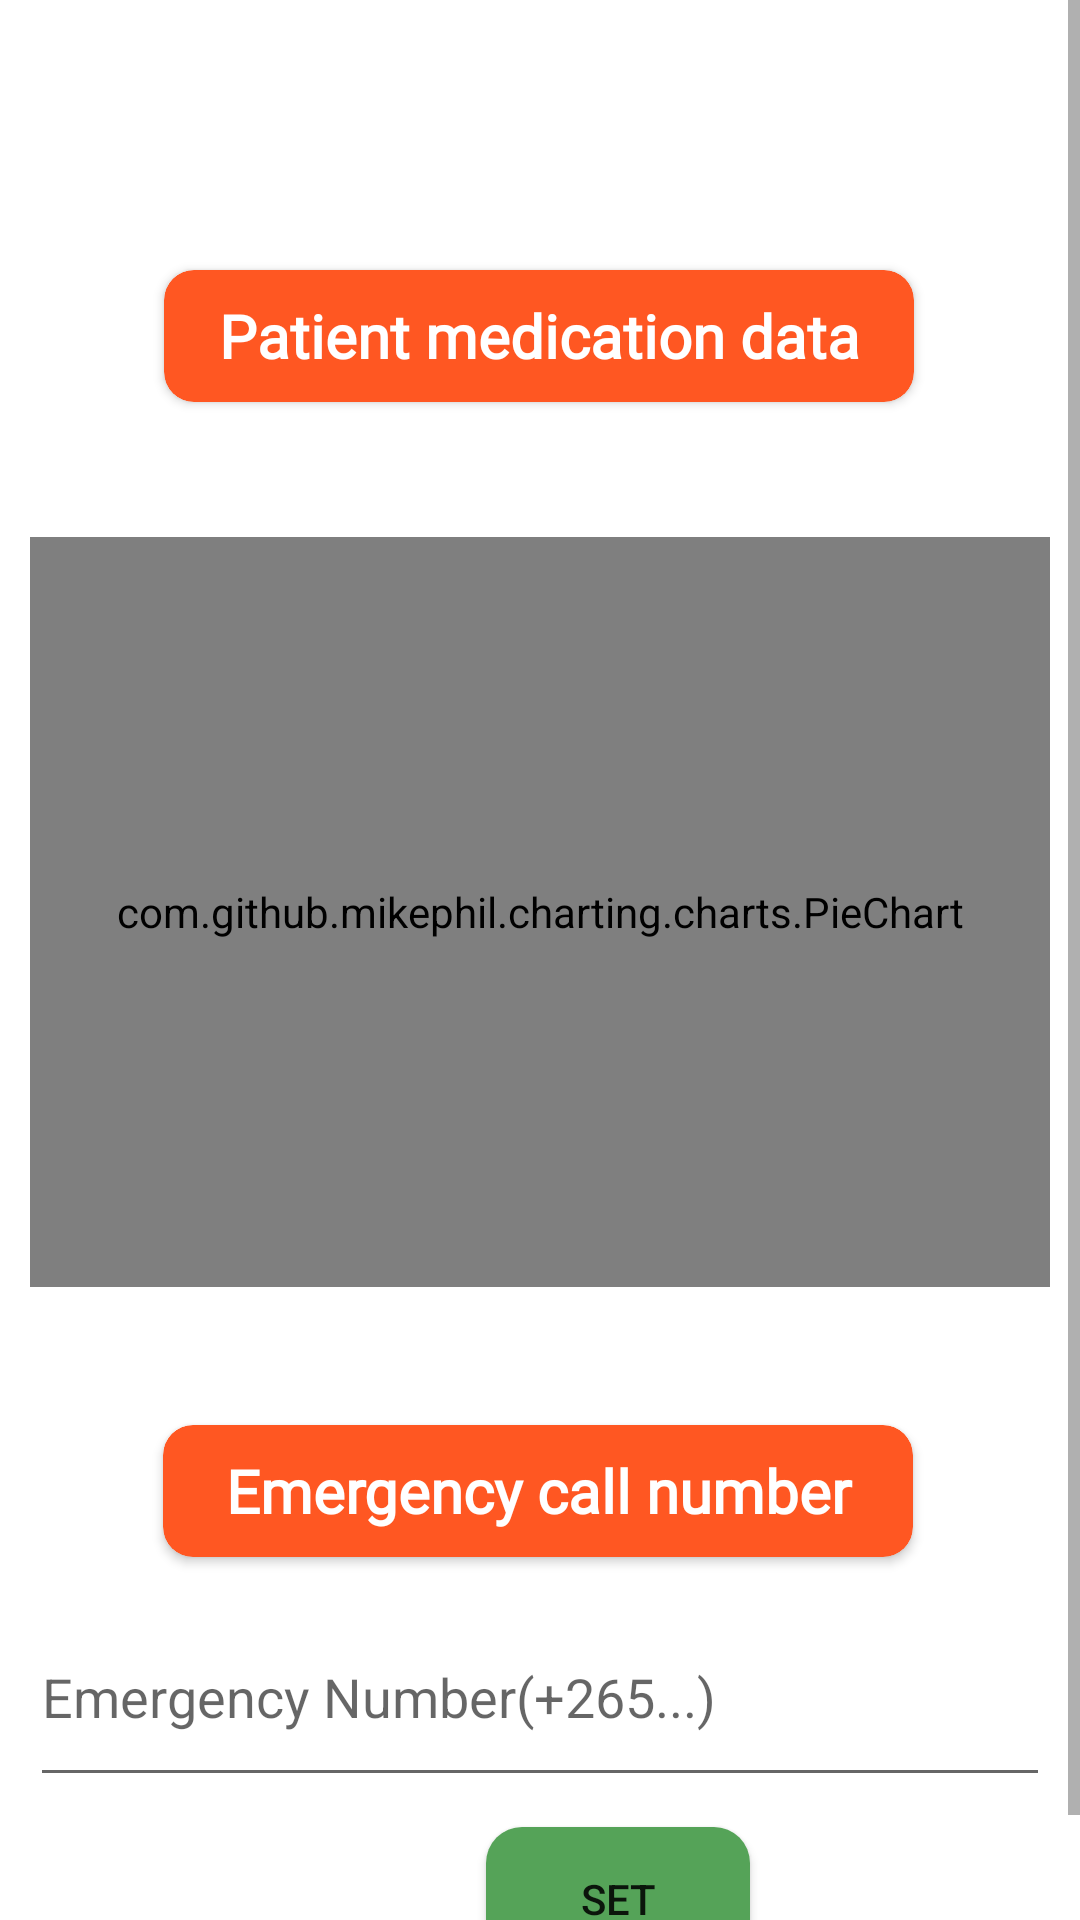

Reconstruct the res/layout file that produces this screen, plus the resources it refers to.
<!-- AndroidManifest.xml: application theme Theme.MedicationReminder -->
<!-- res/layout/fragment_charts.xml -->
<?xml version="1.0" encoding="utf-8"?>
<androidx.constraintlayout.widget.ConstraintLayout xmlns:android="http://schemas.android.com/apk/res/android"
    xmlns:app="http://schemas.android.com/apk/res-auto"
    xmlns:tools="http://schemas.android.com/tools"
    android:layout_width="match_parent"
    android:layout_height="match_parent"
    android:background="#FFFFFF"
    tools:context=".ui.SettingsFragment">

    <ScrollView
        android:layout_width="match_parent"
        android:layout_height="wrap_content"
        app:layout_constraintBottom_toBottomOf="parent"
        app:layout_constraintEnd_toEndOf="parent"
        app:layout_constraintStart_toStartOf="parent"
        app:layout_constraintTop_toTopOf="parent">

        <androidx.constraintlayout.widget.ConstraintLayout
            android:layout_width="match_parent"
            android:layout_height="wrap_content"
            android:orientation="vertical" >

            <androidx.cardview.widget.CardView
                android:id="@+id/cardView"
                android:layout_width="250dp"
                android:layout_height="44dp"
                android:layout_marginStart="80dp"
                android:layout_marginTop="90dp"
                android:layout_marginEnd="81dp"
                app:cardBackgroundColor="#FF5722"
                app:cardCornerRadius="10dp"
                app:layout_constraintEnd_toEndOf="parent"
                app:layout_constraintStart_toStartOf="parent"
                app:layout_constraintTop_toTopOf="parent">

                <TextView
                    android:id="@+id/textView4"
                    android:layout_width="match_parent"
                    android:layout_height="wrap_content"
                    android:layout_gravity="center"
                    android:fontFamily="@font/robotoregular"
                    android:text="Patient medication data"
                    android:textAlignment="center"
                    android:textColor="#fff"
                    android:textSize="20sp"
                    android:textStyle="bold" />
            </androidx.cardview.widget.CardView>

            <androidx.constraintlayout.widget.ConstraintLayout
                android:id="@+id/constraintLayout3"
                android:layout_width="match_parent"
                android:layout_height="250dp"
                android:layout_marginStart="10dp"
                android:layout_marginEnd="10dp"
                android:layout_marginBottom="10dp"
                android:background="@drawable/graph_backs"
                android:elevation="15dp"
                android:visibility="gone"
                app:layout_constraintBottom_toTopOf="@+id/constraintLayout4"
                app:layout_constraintEnd_toEndOf="parent"
                app:layout_constraintHorizontal_bias="0.0"
                app:layout_constraintStart_toStartOf="parent">

                
                <com.github.mikephil.charting.charts.BarChart
                    android:id="@+id/idBarChart"
                    android:layout_width="match_parent"
                    android:layout_height="match_parent"
                    android:visibility="gone"
                    app:layout_constraintBottom_toBottomOf="parent"
                    app:layout_constraintEnd_toEndOf="parent"
                    app:layout_constraintStart_toStartOf="parent"
                    app:layout_constraintTop_toTopOf="parent" />


            </androidx.constraintlayout.widget.ConstraintLayout>

            <androidx.constraintlayout.widget.ConstraintLayout
                android:id="@+id/constraintLayout4"
                android:layout_width="match_parent"
                android:layout_height="250dp"
                android:layout_marginStart="10dp"
                android:layout_marginTop="45dp"
                android:layout_marginEnd="10dp"
                android:background="@drawable/graph_backs"
                android:elevation="10dp"
                app:layout_constraintEnd_toEndOf="parent"
                app:layout_constraintStart_toStartOf="parent"
                app:layout_constraintTop_toBottomOf="@+id/cardView">


                <com.github.mikephil.charting.charts.PieChart
                    android:id="@+id/pieChart_view"
                    android:layout_width="match_parent"
                    android:layout_height="match_parent"
                    app:layout_constraintBottom_toBottomOf="parent"
                    app:layout_constraintEnd_toEndOf="parent"
                    app:layout_constraintHorizontal_bias="0.0"
                    app:layout_constraintStart_toStartOf="parent"
                    app:layout_constraintTop_toTopOf="parent"
                    app:layout_constraintVertical_bias="0.0" />

            </androidx.constraintlayout.widget.ConstraintLayout>

            <TextView
                android:id="@+id/textView"
                android:layout_width="wrap_content"
                android:layout_height="36dp"
                android:layout_marginStart="218dp"
                android:layout_marginTop="40dp"
                android:layout_marginEnd="216dp"
                android:layout_marginBottom="16dp"
                android:text="Charts"
                android:textColor="#FFFFFF"
                android:textSize="24sp"
                android:textStyle="bold"
                app:layout_constraintBottom_toTopOf="@+id/constraintLayout3"
                app:layout_constraintEnd_toEndOf="parent"
                app:layout_constraintHorizontal_bias="0.533"
                app:layout_constraintStart_toStartOf="parent"
                app:layout_constraintTop_toTopOf="parent"
                app:layout_constraintVertical_bias="1.0" />

            <androidx.cardview.widget.CardView
                android:id="@+id/cardView1"
                android:layout_width="250dp"
                android:layout_height="44dp"
                android:layout_marginStart="70dp"
                android:layout_marginTop="24dp"
                android:layout_marginEnd="70dp"
                android:layout_marginBottom="8dp"
                app:cardBackgroundColor="#FF5722"
                app:cardCornerRadius="10dp"
                app:layout_constraintBottom_toTopOf="@+id/et_chart_emergency_number"
                app:layout_constraintEnd_toEndOf="parent"
                app:layout_constraintHorizontal_bias="0.523"
                app:layout_constraintStart_toStartOf="parent"
                app:layout_constraintTop_toBottomOf="@+id/constraintLayout4"
                app:layout_constraintVertical_bias="0.916">

                <TextView
                    android:id="@+id/textView11"
                    android:layout_width="match_parent"
                    android:layout_height="wrap_content"
                    android:layout_gravity="center"
                    android:fontFamily="@font/robotoregular"
                    android:text="Emergency call number"
                    android:textAlignment="center"
                    android:textColor="#fff"
                    android:textSize="20sp"
                    android:textStyle="bold" />
            </androidx.cardview.widget.CardView>

            <EditText
                android:id="@+id/et_chart_emergency_number"
                android:layout_width="match_parent"
                android:layout_height="70dp"
                android:layout_marginStart="10dp"
                android:layout_marginTop="100dp"
                android:layout_marginEnd="10dp"
                android:ems="10"
                android:hint="Emergency Number(+265...)"
                android:inputType="textPhonetic"
                android:singleLine="true"
                app:layout_constraintEnd_toEndOf="parent"
                app:layout_constraintHorizontal_bias="1.0"
                app:layout_constraintStart_toStartOf="parent"
                app:layout_constraintTop_toBottomOf="@+id/constraintLayout4" />

            <Button
                android:id="@+id/save_emerge"
                android:layout_width="wrap_content"
                android:layout_height="wrap_content"
                android:layout_marginStart="162dp"
                android:layout_marginTop="10dp"
                android:layout_marginEnd="161dp"
                android:layout_marginBottom="20dp"
                android:background="@drawable/buttoshape"
                android:text="Set"
                app:layout_constraintBottom_toBottomOf="parent"
                app:layout_constraintEnd_toEndOf="parent"
                app:layout_constraintHorizontal_bias="0.0"
                app:layout_constraintStart_toStartOf="parent"
                app:layout_constraintTop_toBottomOf="@+id/et_chart_emergency_number"
                app:layout_constraintVertical_bias="0.0" />

        </androidx.constraintlayout.widget.ConstraintLayout>
    </ScrollView>




</androidx.constraintlayout.widget.ConstraintLayout>
<!-- resources referenced by this layout -->
<resources>
  <!-- drawable buttoshape (drawable) -->
  <?xml version="1.0" encoding="utf-8"?>
  <shape xmlns:android="http://schemas.android.com/apk/res/android"
      android:shape="rectangle">
      <solid android:color="#55A358"/>
  
      <corners android:radius="12dp"/>
  
  </shape>
  <style name="Theme.MedicationReminder" parent="Theme.MaterialComponents.Light.NoActionBar">
          
          <item name="colorPrimary">@color/purple_500</item>
          <item name="colorPrimaryVariant">@color/purple_700</item>
          <item name="colorOnPrimary">@color/white</item>
          
          <item name="colorSecondary">@color/teal_200</item>
          <item name="colorSecondaryVariant">@color/teal_700</item>
          <item name="colorOnSecondary">@color/black</item>
          
          <item name="android:statusBarColor" tools:targetApi="l">@color/white</item>
          <item name="android:windowLightStatusBar" tools:targetApi="m">true</item>
  
          
      </style>
  <color name="purple_500">#FF5722</color>
  <color name="purple_700">#FF5722</color>
  <color name="white">#FFFFFFFF</color>
  <color name="teal_200">#E83D07</color>
  <color name="teal_700">#FF5722</color>
  <color name="black">#FF000000</color>
</resources>
